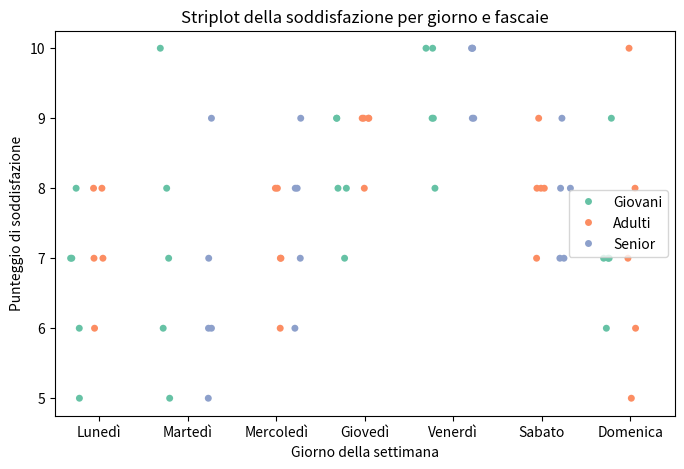
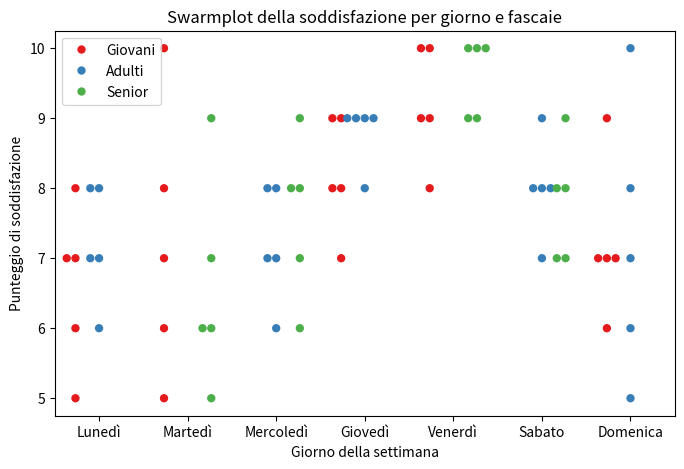
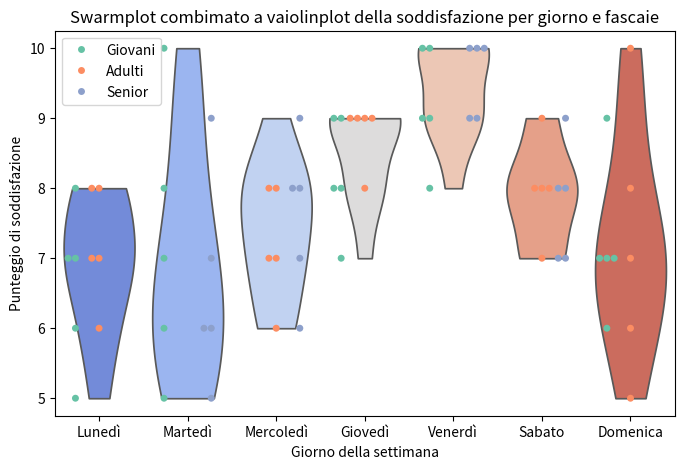

Write the Python code that produced these figures, in order.
"""
Visualizzare dati discreti o categoriali richiede strumenti in grado di visualizzare il singolo punto
senza sovrapposizione eccessive.
Swarmplot e stripplot sono ideali per rappresentare distribuzioni di dati discrete, sono 
"scatter plot categoriali" costruiti sopra Matplotlib.
Richiedono una variabile categorica

plt.scatter: scatter generico (numerico-numerico) x,y
sns.stripplot: scatter con categorie + jitter
sns.swarmplot: scatter con categorie + 'impacchettamento' per non sovrapporre i punti
Con solo plt.scatter di Matplotlib puro, su x categorie devi arrangiarti (convertire categorie in numeri),
jitter a mano, legenda a mano). Con Seaborn (stripplot, swarmplot) la fai in una riga di codice.

Permettono di osservare densità dei punti, raggruppamenti ed outlier in modo chiaro
Lo Stripplot è utile per dataset piccoli o medi dove ogni punto ha un significato
mentro lo Swarmplot aggiunge la disposizione intelligente dei punti per evitare le sovrapposizioni

Lo STRIPPLOT è un grafico scatter monodimensionale che dispone i punti lungo un asse categoriale
mostra ogni singolo dato evidenziando valori replicati e variabilità all'interno delle categorie
E' possibile combinarlo con parametri come gitter per separare leggermente i punti sovrapposti e migliorare
leggibilità 
Adatto a dateset di piccole e medie dimensioni, perchè consente di reappresentare
ogni singola osservazione in modo dettagliato, mostrando come i dati si distribuiscono all'interno delle
categorie

Lo SWARMPLOT è simile allo stripplot ma distribuisce i punti evitando qualsiasi sovrapposizione creando
un effetto alveare, ideale per dataset piccoli o medi, perchè mostra la distribuzione reale dei dati
senza sovrapposizione e permette di osservare densità locali e raggruppamenti. 
La disposizoine intelligente dei punti lo rende più leggibile rispetto allo stripplot
Per dataset molto grandi può diventare affollato e rallentare il rendering

Lo stripplot è sicuramente più semplice e leggero da visualizzare, adatto a dataset grandi, 
dove la disposizione intelligente dei punti non è critica.
Lo swarplot offre maggior chiarezza per dataset piccoli o medi mostrando densità reali senza sovrapposizoni.
La scelta dei due strumenti dipende dai numero di punti e dalla necessità di evidenziare densita o 
valori replicati. 
L'uso combinato di entrambi permette di bilanciare la leggibilità del grafico e le informazioni che
esso può dasre mostrando sia la distribuzione complessita, sia la densità locale dei dati.
Un approccio avanzato consinte nel combinare lo stripplot allo swarmplot grazie ai grafici boxplot o violinplot
In questo modo la stima sintetica della distribuzione, come può essere una mediana, i quartili o la densità
viene integrata direttamente con la visualizzazione dei singoli punti, migliorando l'interpretazione,
permettendo di individuare outlier e pattern locali.
Consente di visualizzare simultaneamente la densità complessiva dei singoli valori

"""

import matplotlib.pyplot as plt
import seaborn as sns
import pandas as pd

df = pd.DataFrame({
    "giorno": [
        "Lunedì", "Lunedì", "Martedì", "Martedì", "Mercoledì", "Mercoledì",
        "Giovedì", "Giovedì", "Venerdì", "Venerdì", "Sabato", "Sabato", "Domenica", "Domenica"
    ] * 5,
    "soddisfazione": [
        7, 8, 6, 7 , 8, 9, 7, 8, 9 , 10, 8, 9, 7, 8,
        6, 7, 5, 6 , 8, 8, 9, 9, 10, 10, 9, 8, 7, 6,
        5, 6, 7, 8 , 6, 7, 8, 9, 9 , 8,  8, 7, 6, 5, 
        7, 8, 9, 10, 7, 6, 8, 9, 10, 9,  7, 8, 9, 10, 
        8, 7, 6, 5,  7, 8, 9, 9, 10, 9,  8, 7, 7,  7
    ][:70],
    "fascia": [
        "Giovani", "Adulti", "Senior", "Giovani", "Adulti", "Senior", "Giovani",
        "Adulti", "Senior", "Giovani", "Adulti", "Senior", "Giovani", "Adulti"
    ] * 5
})
print(df)
#con jitter posso distanziare i punti ma saranno comunque sovrapposti se tanti presenti per lo stesso punto
plt.figure(figsize=(8,5))
sns.stripplot(data=df,x="giorno",y="soddisfazione",hue="fascia",dodge=True,jitter=0.2,palette="Set2", size=5)
plt.title("Striplot della soddisfazione per giorno e fascaie")
plt.xlabel("Giorno della settimana")
plt.ylabel("Punteggio di soddisfazione")
plt.legend()
plt.show()

#organizza automaticamente i punti per evitare che si sovrappongano tra di loro uno accanto all'altro, sciamo compatto
#non adatto per set grandi, solo piccoli o medi
plt.figure(figsize=(8,5))
sns.swarmplot(data=df,x="giorno",y="soddisfazione",hue="fascia",dodge=True,palette="Set1", size=6)
plt.title("Swarmplot della soddisfazione per giorno e fascaie")
plt.xlabel("Giorno della settimana")
plt.ylabel("Punteggio di soddisfazione")
plt.legend()
plt.show()

#swarmplot combinato a violinplot
plt.figure(figsize=(8,5))
sns.violinplot(data=df,x="giorno",y="soddisfazione",inner=None,palette="coolwarm",cut=0)
sns.swarmplot(data=df,x="giorno",y="soddisfazione",hue="fascia",dodge=True,palette="Set2", size=5)
plt.title("Swarmplot combimato a vaiolinplot della soddisfazione per giorno e fascaie")
plt.xlabel("Giorno della settimana")
plt.ylabel("Punteggio di soddisfazione")
plt.legend()
plt.show()


